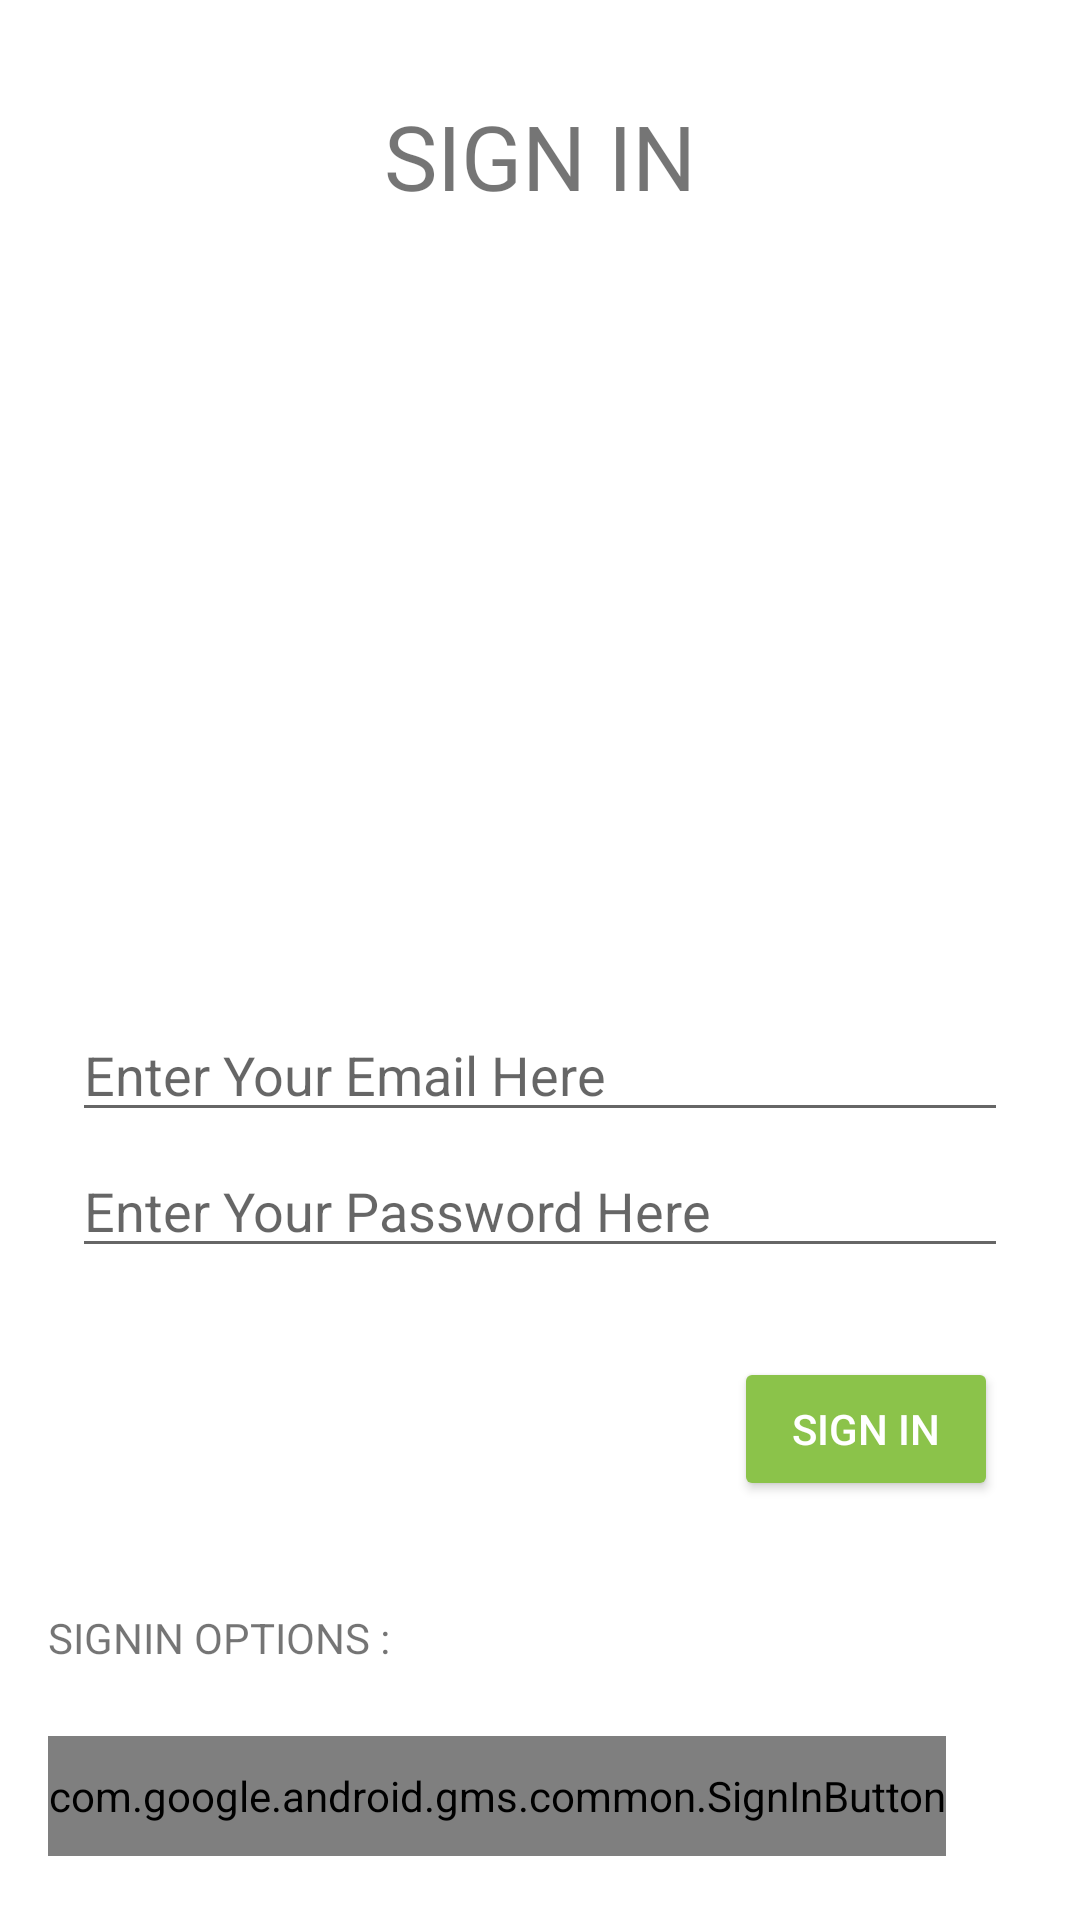

Reconstruct the res/layout file that produces this screen, plus the resources it refers to.
<!-- AndroidManifest.xml: application theme Theme.CodeFest21 -->
<!-- res/layout/fragment_log_in.xml -->
<?xml version="1.0" encoding="utf-8"?>
<androidx.constraintlayout.widget.ConstraintLayout xmlns:android="http://schemas.android.com/apk/res/android"
    xmlns:tools="http://schemas.android.com/tools"
    xmlns:app="http://schemas.android.com/apk/res-auto"
    android:id="@+id/frameLayout"
    android:layout_width="match_parent"
    android:layout_height="match_parent"
    tools:context=".LogIn">


    <TextView
        android:id="@+id/textView"
        android:layout_width="wrap_content"
        android:layout_height="wrap_content"
        android:layout_marginBottom="40dp"
        android:text="@string/signin_lable_signin"
        android:textAllCaps="true"
        android:textSize="30sp"
        app:layout_constraintBottom_toTopOf="@+id/imageView"
        app:layout_constraintEnd_toEndOf="parent"
        app:layout_constraintStart_toStartOf="parent"
        app:layout_constraintTop_toTopOf="parent"
        app:layout_constraintVertical_bias="1.0" />

    <ImageView
        android:id="@+id/imageView"
        android:layout_width="188dp"
        android:layout_height="204dp"
        android:layout_marginTop="112dp"
        app:layout_constraintEnd_toEndOf="parent"
        app:layout_constraintHorizontal_bias="0.497"
        app:layout_constraintStart_toStartOf="parent"
        app:layout_constraintTop_toTopOf="parent"
        android:src="@drawable/ic_man" />


    <EditText
        android:id="@+id/useremail_signIn"
        android:layout_width="0dp"
        android:layout_height="wrap_content"
        android:layout_marginStart="24dp"
        android:layout_marginTop="20dp"
        android:layout_marginEnd="24dp"
        android:hint="@string/enter_email_signin"
        android:inputType="textEmailAddress"
        android:selectAllOnFocus="true"
        app:layout_constraintEnd_toEndOf="parent"
        app:layout_constraintHorizontal_bias="0.0"
        app:layout_constraintStart_toStartOf="parent"
        app:layout_constraintTop_toBottomOf="@+id/imageView" />

    <EditText
        android:id="@+id/password_signIn"
        android:layout_width="0dp"
        android:layout_height="wrap_content"
        android:layout_marginStart="24dp"
        android:layout_marginTop="4dp"
        android:layout_marginEnd="24dp"
        android:hint="@string/enter_password_signin"
        android:imeActionLabel="@string/action_sign_in_short"
        android:imeOptions="actionDone"
        android:inputType="textPassword"
        android:selectAllOnFocus="true"
        app:layout_constraintEnd_toEndOf="parent"
        app:layout_constraintHorizontal_bias="0.218"
        app:layout_constraintStart_toStartOf="parent"
        app:layout_constraintTop_toBottomOf="@+id/useremail_signIn" />

    <Button
        android:id="@+id/signIn_button_signIn"
        android:layout_width="wrap_content"
        android:layout_height="wrap_content"
        android:layout_gravity="start"
        android:layout_marginStart="48dp"
        android:layout_marginTop="16dp"
        android:layout_marginEnd="16dp"
        android:layout_marginBottom="64dp"
        android:backgroundTint="#8BC34A"
        android:text="@string/action_sign_in_short"
        android:textColor="#FFFFFF"
        app:layout_constraintBottom_toBottomOf="parent"
        app:layout_constraintEnd_toEndOf="parent"
        app:layout_constraintHorizontal_bias="0.945"
        app:layout_constraintStart_toStartOf="parent"
        app:layout_constraintTop_toBottomOf="@+id/password_signIn"
        app:layout_constraintVertical_bias="0.154" />

    <ProgressBar
        android:id="@+id/loading"
        android:layout_width="wrap_content"
        android:layout_height="wrap_content"
        android:layout_gravity="center"
        android:layout_marginStart="32dp"
        android:layout_marginTop="64dp"
        android:layout_marginEnd="32dp"
        android:layout_marginBottom="64dp"
        android:visibility="gone"
        app:layout_constraintBottom_toBottomOf="parent"
        app:layout_constraintEnd_toEndOf="@+id/password_signIn"
        app:layout_constraintStart_toStartOf="@+id/password_signIn"
        app:layout_constraintTop_toTopOf="parent"
        app:layout_constraintVertical_bias="0.3" />





    <TextView
        android:id="@+id/textView10"
        android:layout_width="0dp"
        android:layout_height="wrap_content"
        android:layout_marginStart="16dp"
        android:layout_marginTop="36dp"
        android:layout_marginEnd="16dp"
        android:text="@string/signin_option"
        android:textAllCaps="true"
        app:layout_constraintEnd_toEndOf="parent"
        app:layout_constraintHorizontal_bias="0.09"
        app:layout_constraintStart_toStartOf="parent"
        app:layout_constraintTop_toBottomOf="@+id/signIn_button_signIn" />

    <LinearLayout
        android:id="@+id/linearLayout"
        android:layout_width="0dp"
        android:layout_height="63dp"
        android:layout_marginStart="16dp"
        android:layout_marginTop="12dp"
        android:layout_marginEnd="16dp"
        android:orientation="horizontal"
        app:layout_constraintEnd_toEndOf="parent"
        app:layout_constraintHorizontal_bias="0.0"
        app:layout_constraintStart_toStartOf="parent"
        app:layout_constraintTop_toBottomOf="@+id/textView10">

        <com.google.android.gms.common.SignInButton
            android:id="@+id/google_sign_in_button"
            android:layout_width="wrap_content"
            android:layout_height="40dp"
            android:layout_gravity="center_vertical"

            />


    </LinearLayout>

    <TextView
        android:id="@+id/registerHere_lable"
        android:layout_width="0dp"
        android:layout_height="wrap_content"
        android:layout_marginStart="16dp"
        android:layout_marginTop="20dp"
        android:layout_marginEnd="16dp"
        android:text="@string/register_lable_signin"
        android:textAlignment="textEnd"
        android:textAllCaps="true"
        android:textColor="#8BC34A"
        android:textSize="16sp"
        android:textStyle="bold"
        app:layout_constraintEnd_toEndOf="parent"
        app:layout_constraintHorizontal_bias="0.954"
        app:layout_constraintStart_toStartOf="parent"
        app:layout_constraintTop_toBottomOf="@+id/linearLayout" />



</androidx.constraintlayout.widget.ConstraintLayout>
<!-- resources referenced by this layout -->
<resources>
  <string name="action_sign_in_short">Sign In</string>
  <string name="enter_email_signin">Enter Your Email Here</string>
  <string name="enter_password_signin">Enter Your Password Here</string>
  <string name="register_lable_signin">Register Here</string>
  <string name="signin_lable_signin">Sign In</string>
  <string name="signin_option">SignIn Options :</string>
  <style name="Theme.CodeFest21" parent="Theme.MaterialComponents.DayNight.DarkActionBar">
          
          <item name="colorPrimary">@color/purple_500</item>
          <item name="colorPrimaryVariant">@color/purple_700</item>
          <item name="colorOnPrimary">@color/white</item>
          
          <item name="colorSecondary">@color/teal_200</item>
          <item name="colorSecondaryVariant">@color/teal_700</item>
          <item name="colorOnSecondary">@color/black</item>
          
          <item name="android:statusBarColor" tools:targetApi="l">?attr/colorPrimaryVariant</item>
          
      </style>
  <!-- not gathered from this repository: default colours our renderer supplied (Android Studio template values) -->
  <color name="purple_500">#FF6200EE</color>
  <color name="purple_700">#FF3700B3</color>
  <color name="teal_200">#FF03DAC5</color>
  <color name="teal_700">#FF018786</color>
  <color name="black">#FF000000</color>
  <color name="white">#FFFFFFFF</color>
</resources>
